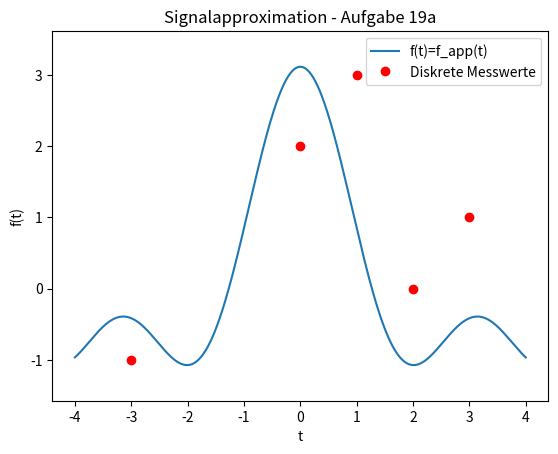

Write Python code to recreate this figure.
import numpy as np
import matplotlib.pyplot as plt

def print_row(start, arr, end, f):
    row = "" + start
    for i in len(range(len(arr))):
        row += "& " + str(arr[i])
    row += str(end) + "\\\\"
    print(row, f)

if __name__ == "__main__":
    t = np.array([-3, -2, 0, 1, 2, 3])
    f = t^2
    print("f:")
    print(f)
    print("sum cos(0):")
    print(np.sum(np.cos(0*t)))
    print("sum cos(t):")
    print(np.sum(np.cos(t)))
    print("sum cos(2t):")
    print(np.sum(np.cos(2*t)))
    print("sum cos(t)*cos(2t):")
    print(np.sum(np.cos(t)*np.cos(2*t)))
    print("sum cos(t)^2:")
    print(np.sum(np.square(np.cos(t))))
    print("sum cos(2t)^2:")
    print(np.sum(np.square(np.cos(2*t))))
    print()
    print("right side:")
    print(np.sum(f))
    print(np.sum(f*np.cos(t)))
    print(np.sum(f*np.cos(2*t)))

    print("Solution of equation system:")
    a = [
        [6, -1.27, 1.2],
        [-1.27, 3.6, -0.58],
        [1.2, -0.58, 3.87]
    ]
    b = [1, 5.29, 3.37]
    coeffs = np.linalg.solve(a, b);
    print(coeffs)

    print("E^2:")
    f_app = coeffs[0] * np.cos(0*t) + coeffs[1] * np.cos(t) + coeffs[2] * np.cos(2*t)
    print(np.sum(np.square(f - f_app)))

    x = np.linspace(min(t) - 1, max(t) + 1, 1000)
    y = coeffs[0] * np.cos(0*x) + coeffs[1] * np.cos(x) + coeffs[2] * np.cos(2*x)

    plt.ylim(min(y) -0.5, max(y) + 0.5)
    plt.title("Signalapproximation - Aufgabe 19a")
    plt.xlabel("t")
    plt.ylabel("f(t)")
    plt.plot(x, y, label="f(t)=f_app(t)")
    plt.plot(t, f, "ro", label="Diskrete Messwerte")
    plt.legend();
    plt.show()
